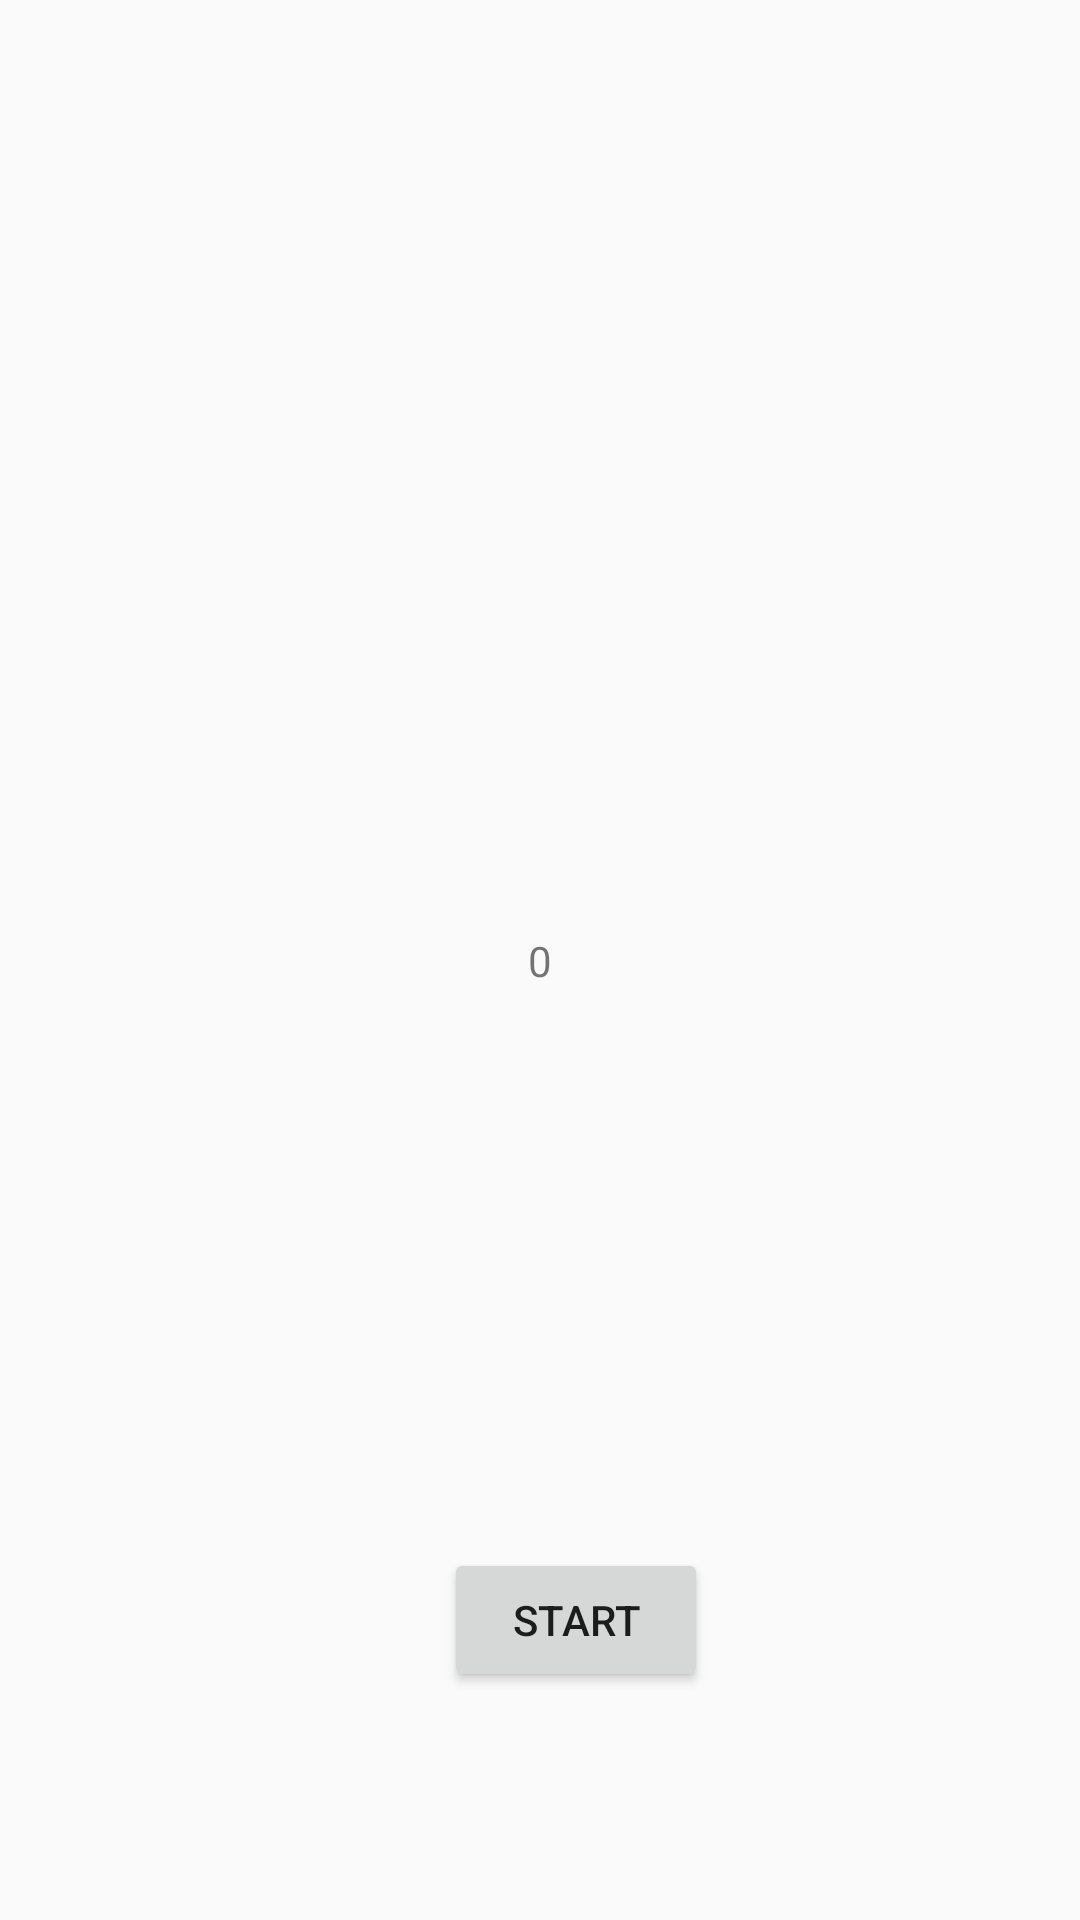

Here is an Android app screen rendered from its layout file. Give the layout XML and the strings, colors and styles it references.
<!-- AndroidManifest.xml: application theme AppTheme -->
<!-- res/layout/activity_alarm__showing.xml -->
<?xml version="1.0" encoding="utf-8"?>

<androidx.constraintlayout.widget.ConstraintLayout xmlns:android="http://schemas.android.com/apk/res/android"
    xmlns:app="http://schemas.android.com/apk/res-auto"
    xmlns:tools="http://schemas.android.com/tools"
    android:layout_width="match_parent"
    android:layout_height="match_parent"
    tools:context=".Alarm_Showing">

    <TextView
        android:id="@+id/stepcount"
        android:layout_width="wrap_content"
        android:layout_height="wrap_content"
        android:text="0"
        app:layout_constraintBottom_toBottomOf="parent"
        app:layout_constraintEnd_toEndOf="parent"
        app:layout_constraintStart_toStartOf="parent"
        app:layout_constraintTop_toTopOf="parent" />

    <Button
        android:id="@+id/Startcountstep"
        android:layout_width="wrap_content"
        android:layout_height="wrap_content"
        android:layout_marginStart="148dp"
        android:layout_marginLeft="148dp"
        android:layout_marginBottom="76dp"
        android:text="Start"
        app:layout_constraintBottom_toBottomOf="parent"
        app:layout_constraintStart_toStartOf="parent" />

</androidx.constraintlayout.widget.ConstraintLayout>
<!-- resources referenced by this layout -->
<resources>
  <style name="AppTheme" parent="Theme.AppCompat.Light.DarkActionBar">
          
          <item name="colorPrimary">@color/colorPrimary</item>
          <item name="colorPrimaryDark">@color/colorPrimaryDark</item>
          <item name="colorAccent">@color/colorAccent</item>
          <item name="windowNoTitle">true</item>
  
      </style>
  <color name="colorPrimary">#f000</color>
  <color name="colorPrimaryDark">#f000</color>
  <color name="colorAccent">#D81B60</color>
</resources>
